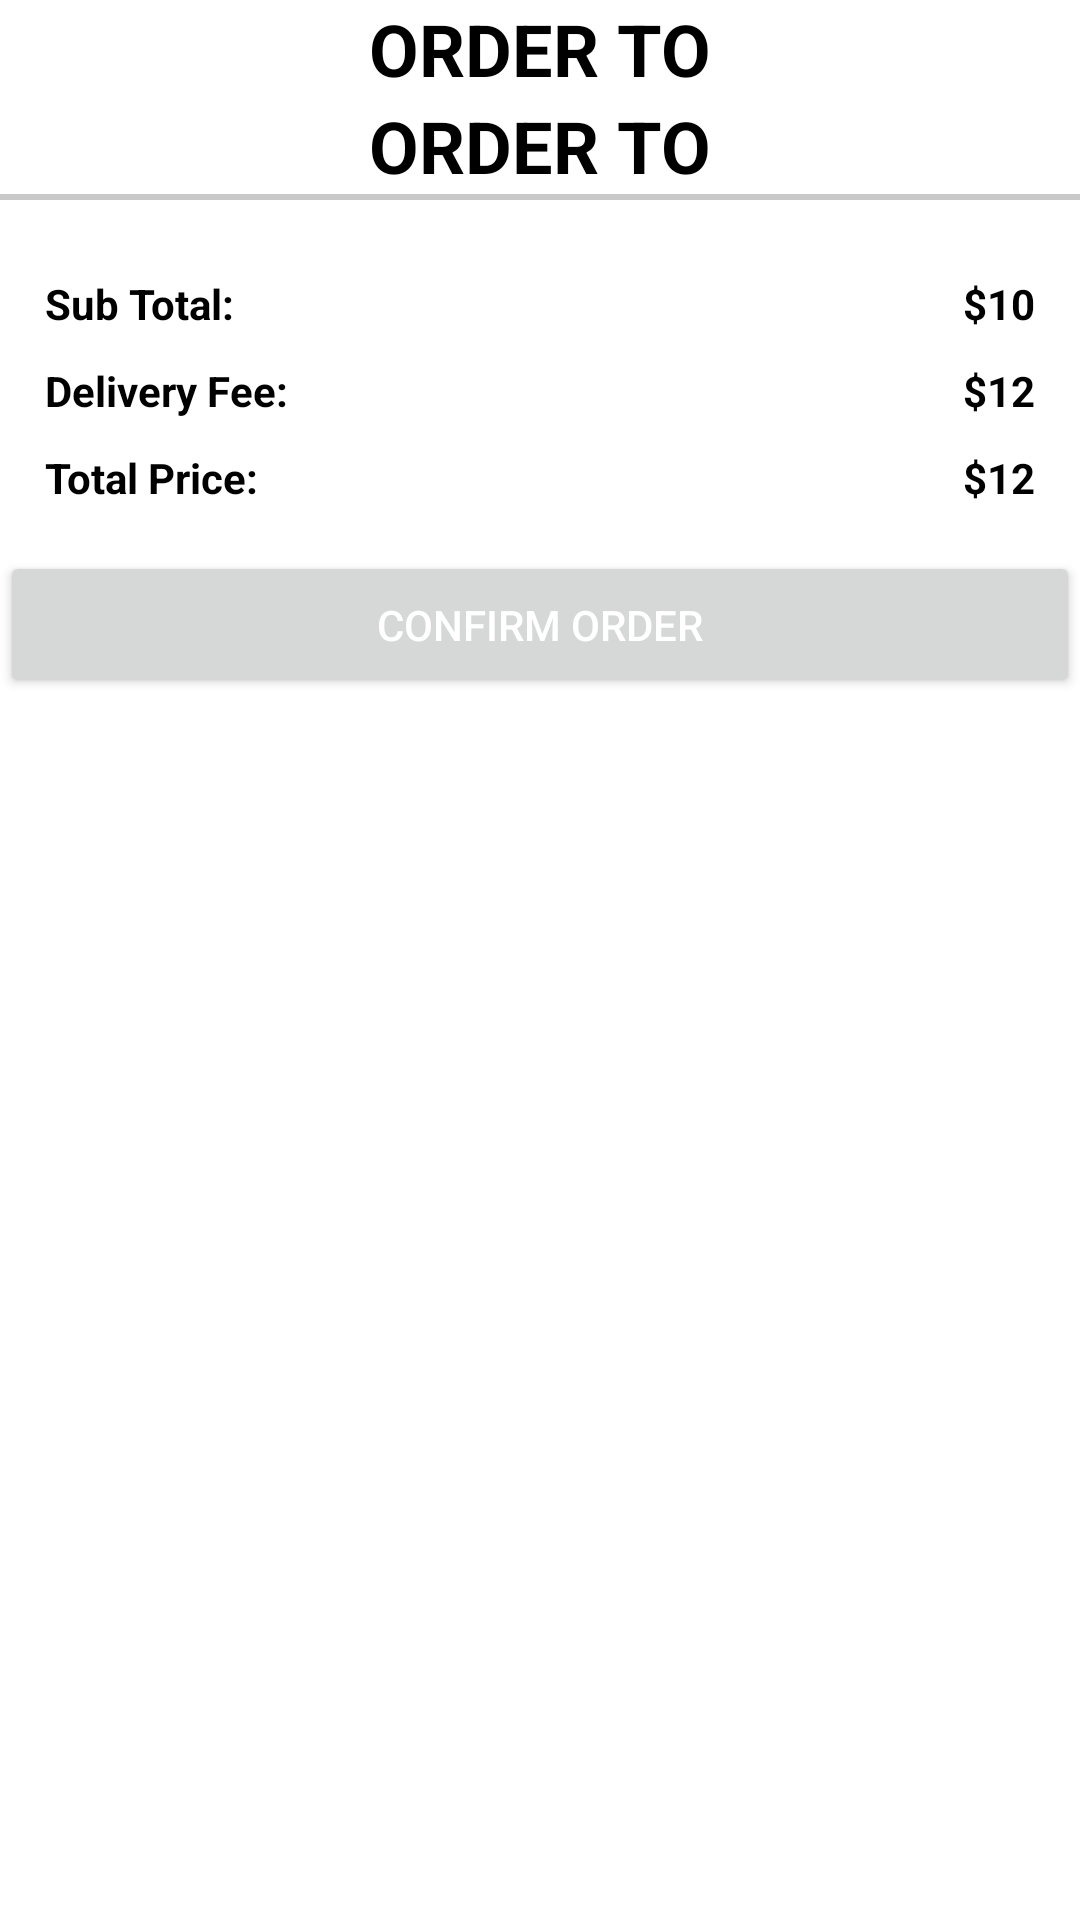

Android layout source for this screen:
<!-- AndroidManifest.xml: application theme Theme.MedicalApp -->
<!-- res/layout/dialog_cart.xml -->
<?xml version="1.0" encoding="utf-8"?>
<ScrollView xmlns:android="http://schemas.android.com/apk/res/android"
    android:layout_width="match_parent"
    android:layout_height="match_parent"
    xmlns:app="http://schemas.android.com/apk/res-auto"
    xmlns:tools="http://schemas.android.com/tools">
    <LinearLayout
        android:layout_width="match_parent"
        android:layout_height="match_parent"
        android:orientation="vertical"
        >

    <TextView
        android:layout_width="match_parent"
        android:layout_height="wrap_content"
        style="@style/TextAppearance.AppCompat.Headline"
        android:text="Order To"
        android:textAllCaps="true"
        android:gravity="center_horizontal"
        android:textColor="@color/colorBlack"
        android:textStyle="bold"
        />

        <TextView
            android:layout_width="match_parent"
            android:layout_height="wrap_content"
            android:id="@+id/shopNameTV"
            style="@style/TextAppearance.AppCompat.Headline"
            android:text="Order To"
            android:textAllCaps="true"
            android:gravity="center_horizontal"
            android:textColor="@color/colorBlack"
            android:textStyle="bold"
            />

        <View
            android:layout_width="match_parent"
            android:layout_height="2dp"
            android:background="@color/colorGray01"
            />

        <androidx.recyclerview.widget.RecyclerView
            android:layout_width="match_parent"
            android:layout_height="wrap_content"
            android:id="@+id/cartItemsRv"
            tools:listitem="@layout/row_cartitem"
            app:layoutManager="androidx.recyclerview.widget.LinearLayoutManager"
            android:padding="5dp"
            />

        <RelativeLayout
            android:layout_width="match_parent"
            android:layout_height="wrap_content"
            android:id="@+id/priceLayout"
            android:padding="10dp"
            >

            <TextView
                android:layout_width="wrap_content"
                android:layout_height="wrap_content"
                android:id="@+id/sTotalLabelTv"
                android:padding="5dp"
                android:text="Sub Total:"
                android:textStyle="bold"
                android:textColor="@color/colorBlack"
                />


            <TextView
                android:layout_width="wrap_content"
                android:layout_height="wrap_content"
                android:id="@+id/sTotalTv"
                android:padding="5dp"
                android:text="$10"
                android:layout_alignParentRight="true"
                android:textStyle="bold"
                android:textColor="@color/colorBlack"
                 />

            <TextView
                android:layout_width="wrap_content"
                android:layout_height="wrap_content"
                android:id="@+id/sFeeLabelTv"
                android:padding="5dp"
                android:text="Delivery Fee:"
                android:layout_below="@+id/sTotalLabelTv"
                android:textStyle="bold"
                android:textColor="@color/colorBlack"
                />


            <TextView
                android:layout_width="wrap_content"
                android:layout_height="wrap_content"
                android:id="@+id/sFeeTv"
                android:padding="5dp"
                android:text="$12"
                android:layout_below="@+id/sTotalLabelTv"
                android:layout_alignParentRight="true"
                android:textStyle="bold"
                android:textColor="@color/colorBlack"
                />

            <TextView
                android:layout_width="wrap_content"
                android:layout_height="wrap_content"
                android:id="@+id/totalLabelTv"
                android:padding="5dp"
                android:text="Total Price:"
                android:layout_below="@+id/sFeeLabelTv"
                android:textStyle="bold"
                android:textColor="@color/colorBlack"
                />


            <TextView
                android:layout_width="wrap_content"
                android:layout_height="wrap_content"
                android:id="@+id/totalTv"
                android:padding="5dp"
                android:text="$12"
                android:layout_below="@+id/sFeeLabelTv"
                android:layout_alignParentRight="true"
                android:textStyle="bold"
                android:textColor="@color/colorBlack"
                />


        </RelativeLayout>

        <Button
            android:layout_width="match_parent"
            android:layout_height="wrap_content"
            android:id="@+id/checkoutBtn"
            android:padding="15dp"
            android:text="Confirm Order"
            android:textColor="@color/colorWhite"
            />

    </LinearLayout>

</ScrollView>
<!-- res/layout/row_cartitem.xml (included above) -->
<?xml version="1.0" encoding="utf-8"?>
<RelativeLayout
    xmlns:android="http://schemas.android.com/apk/res/android"
    android:layout_width="match_parent"
    android:layout_height="wrap_content"
    android:background="@color/colorGrey03"
    android:padding="5dp">

    <TextView
        android:layout_width="match_parent"
        android:layout_height="wrap_content"
        android:id="@+id/itemTitleTv"
        android:text="Item Title"
        android:textColor="@color/colorBlack"
        />

    <TextView
        android:layout_width="match_parent"
        android:layout_height="wrap_content"
        android:id="@+id/itemPriceTv"
        android:layout_below="@+id/itemTitleTv"
        android:text="10"
        android:textColor="@color/colorBlack"
        />

    <LinearLayout
        android:layout_width="wrap_content"
        android:layout_height="wrap_content"
        android:layout_below="@+id/itemTitleTv"
        android:layout_centerHorizontal="true"
        >


        <TextView
            android:layout_width="wrap_content"
            android:layout_height="wrap_content"
            android:id="@+id/itemPriceEachTv"
            android:gravity="center"
            android:text="10/KG"
            android:textColor="@color/colorBlack"
            />

        <TextView
            android:layout_width="wrap_content"
            android:layout_height="wrap_content"
            android:id="@+id/itemQuantityTv"
            android:gravity="center"
            android:text="[2]"
            android:textColor="@color/colorBlack"
            android:layout_marginLeft="4dp" />

    </LinearLayout>

    <TextView
        android:layout_width="wrap_content"
        android:layout_height="wrap_content"
        android:id="@+id/itemRemoveTv"
        android:layout_below="@+id/itemTitleTv"
        android:layout_alignParentRight="true"
        android:text="Remove"
        android:textColor="@color/colorRed"
        />

    <View
        android:layout_width="match_parent"
        android:layout_height="1dp"
        android:layout_marginTop="4dp"
        android:background="@color/colorGreen"
        android:layout_below="@+id/itemRemoveTv"
        />


</RelativeLayout>
<!-- resources referenced by this layout -->
<resources>
  <color name="colorBlack">#000000</color>
  <color name="colorGray01">#c9c9c9</color>
  <color name="colorGreen">#43A047</color>
  <color name="colorGrey03">#f5f0f0</color>
  <color name="colorRed">#D00606</color>
  <color name="colorWhite">#ffffff</color>
  <style name="Theme.MedicalApp" parent="Theme.MaterialComponents.DayNight.NoActionBar">
          
          <item name="colorPrimary">@color/purple_500</item>
          <item name="colorPrimaryVariant">@color/purple_700</item>
          <item name="colorOnPrimary">@color/white</item>
          
          <item name="colorSecondary">@color/teal_200</item>
          <item name="colorSecondaryVariant">@color/teal_700</item>
          <item name="colorOnSecondary">@color/black</item>
          
          <item name="android:statusBarColor" tools:targetApi="l">?attr/colorPrimaryVariant</item>
          
      </style>
  <color name="purple_500">#1748F4</color>
  <color name="purple_700">#1A82F1</color>
  <color name="white">#FFFFFFFF</color>
  <color name="teal_200">#FF03DAC5</color>
  <color name="teal_700">#FF018786</color>
  <color name="black">#FF000000</color>
</resources>
